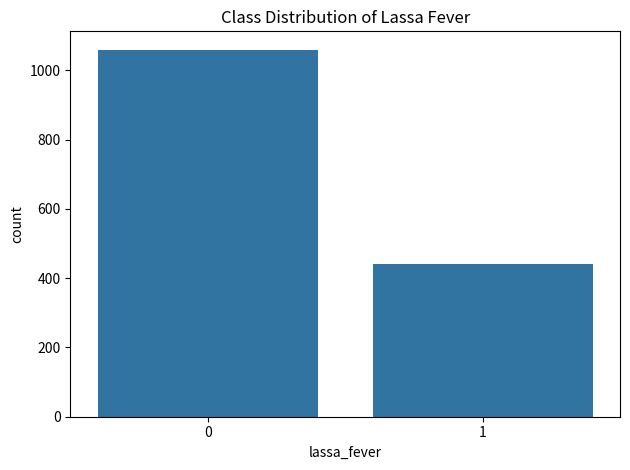
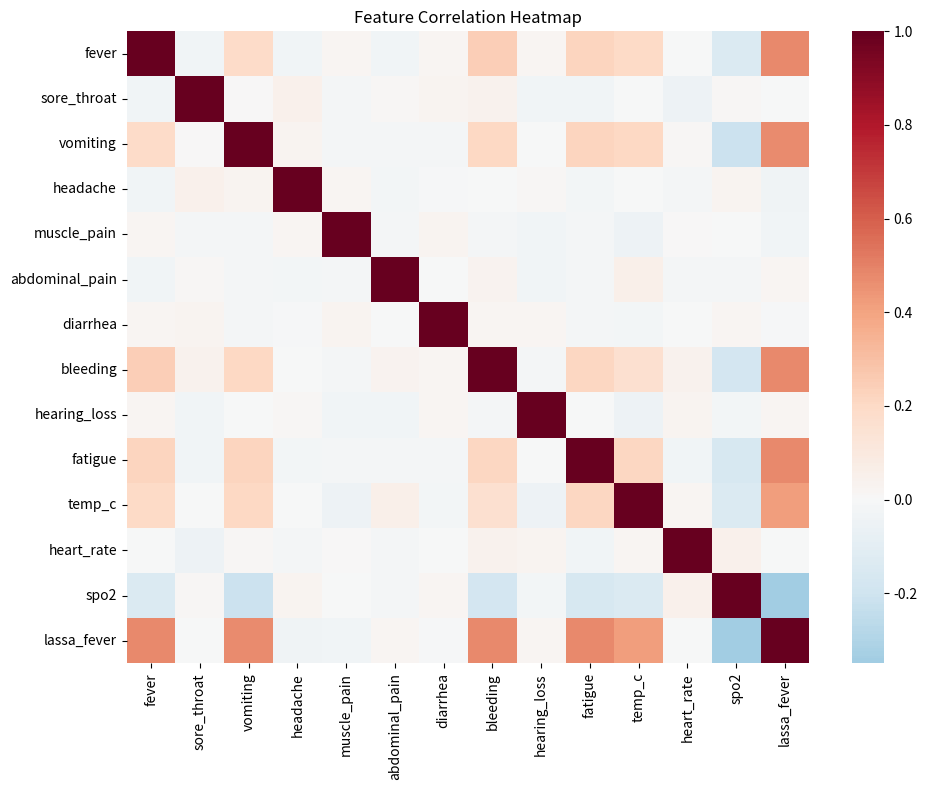

The script that saved these images, in order:
#!/usr/bin/env python
# coding: utf-8

# In[14]:


import pandas as pd
import numpy as np
import matplotlib.pyplot as plt
import seaborn as sns
import json


# In[15]:


# reproducibility
RANDOM_STATE = 42
np.random.seed(RANDOM_STATE)


# In[16]:


# samples
n_samples = 1500


# In[17]:


# binary symptoms (0/1)
symptoms = {
    "fever":          np.random.randint(0, 2, n_samples),
    "sore_throat":    np.random.randint(0, 2, n_samples),
    "vomiting":       np.random.randint(0, 2, n_samples),
    "headache":       np.random.randint(0, 2, n_samples),
    "muscle_pain":    np.random.randint(0, 2, n_samples),
    "abdominal_pain": np.random.randint(0, 2, n_samples),
    "diarrhea":       np.random.randint(0, 2, n_samples),
    "bleeding":       np.random.randint(0, 2, n_samples),
    "hearing_loss":   np.random.randint(0, 2, n_samples),
    "fatigue":        np.random.randint(0, 2, n_samples),
}


# In[18]:


# continuous vitals
vitals = {
    "temp_c":    np.round(np.random.uniform(36.0, 41.0, n_samples), 1),
    "heart_rate": np.random.randint(60, 140, n_samples),
    "spo2":      np.round(np.random.uniform(88, 100, n_samples), 1),
}


# In[19]:


# target (class imbalance ~ 30% positive)
target = {
    "lassa_fever": np.random.choice([0, 1], size=n_samples, p=[0.7, 0.3])
}


# In[20]:


# dataframe
df = pd.DataFrame({**symptoms, **vitals, **target})


# In[21]:


# add mild clinical correlation for positives
mask = df["lassa_fever"] == 1
df.loc[mask, ["fever", "vomiting", "bleeding", "fatigue"]] = 1
df.loc[mask, "temp_c"] = np.round(np.random.uniform(38.5, 41.0, mask.sum()), 1)
df.loc[mask, "spo2"]   = np.round(np.random.uniform(88.0, 95.0, mask.sum()), 1)


# In[22]:


# save
df.to_csv("synthetic_lassa.csv", index=False)
print("✅ Saved dataset -> synthetic_lassa.csv")


# In[24]:


# save metadata (now properly closed dictionary!)
meta = {
    "seed": RANDOM_STATE,
    "n_samples": int(n_samples),
    "symptom_features": list(symptoms.keys()),
    "vital_features": list(vitals.keys()),
    "target": "lassa_fever"
}
with open("dataset_metadata.json", "w") as f:
    json.dump(meta, f, indent=2)
print("✅ Saved metadata -> dataset_metadata.json")


# In[25]:


# quick figures
sns.countplot(x="lassa_fever", data=df)
plt.title("Class Distribution of Lassa Fever")
plt.tight_layout()
plt.savefig("fig_class_distribution.png", dpi=300)
plt.close()


# In[26]:


corr = df.corr(numeric_only=True)
plt.figure(figsize=(10, 8))
sns.heatmap(corr, cmap="RdBu_r", center=0)
plt.title("Feature Correlation Heatmap")
plt.tight_layout()
plt.savefig("fig_correlation_heatmap.png", dpi=300)
plt.close()

print("✅ Saved figures -> fig_class_distribution.png, fig_correlation_heatmap.png")


# In[ ]:
